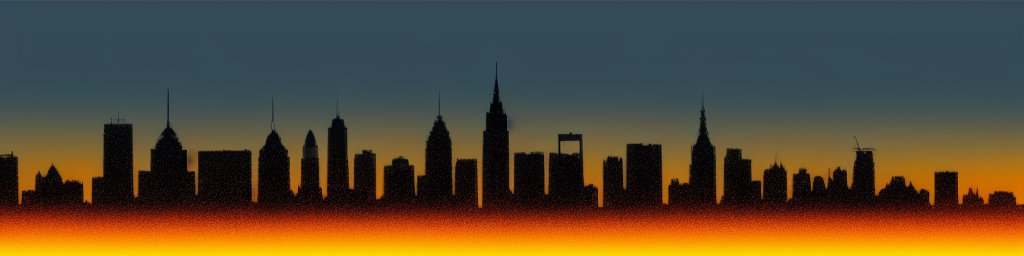
Generation parameters embedded in this image by AUTOMATIC1111 Stable Diffusion web UI or a fork of it (Forge, ...) (PNG 'parameters' text chunk):
City skyline in silhouette
Steps: 20, Sampler: Euler a, CFG scale: 7, Seed: 948629782, Size: 1024x256, Model hash: bb725eaf2e, Model: Protogen_V2.2